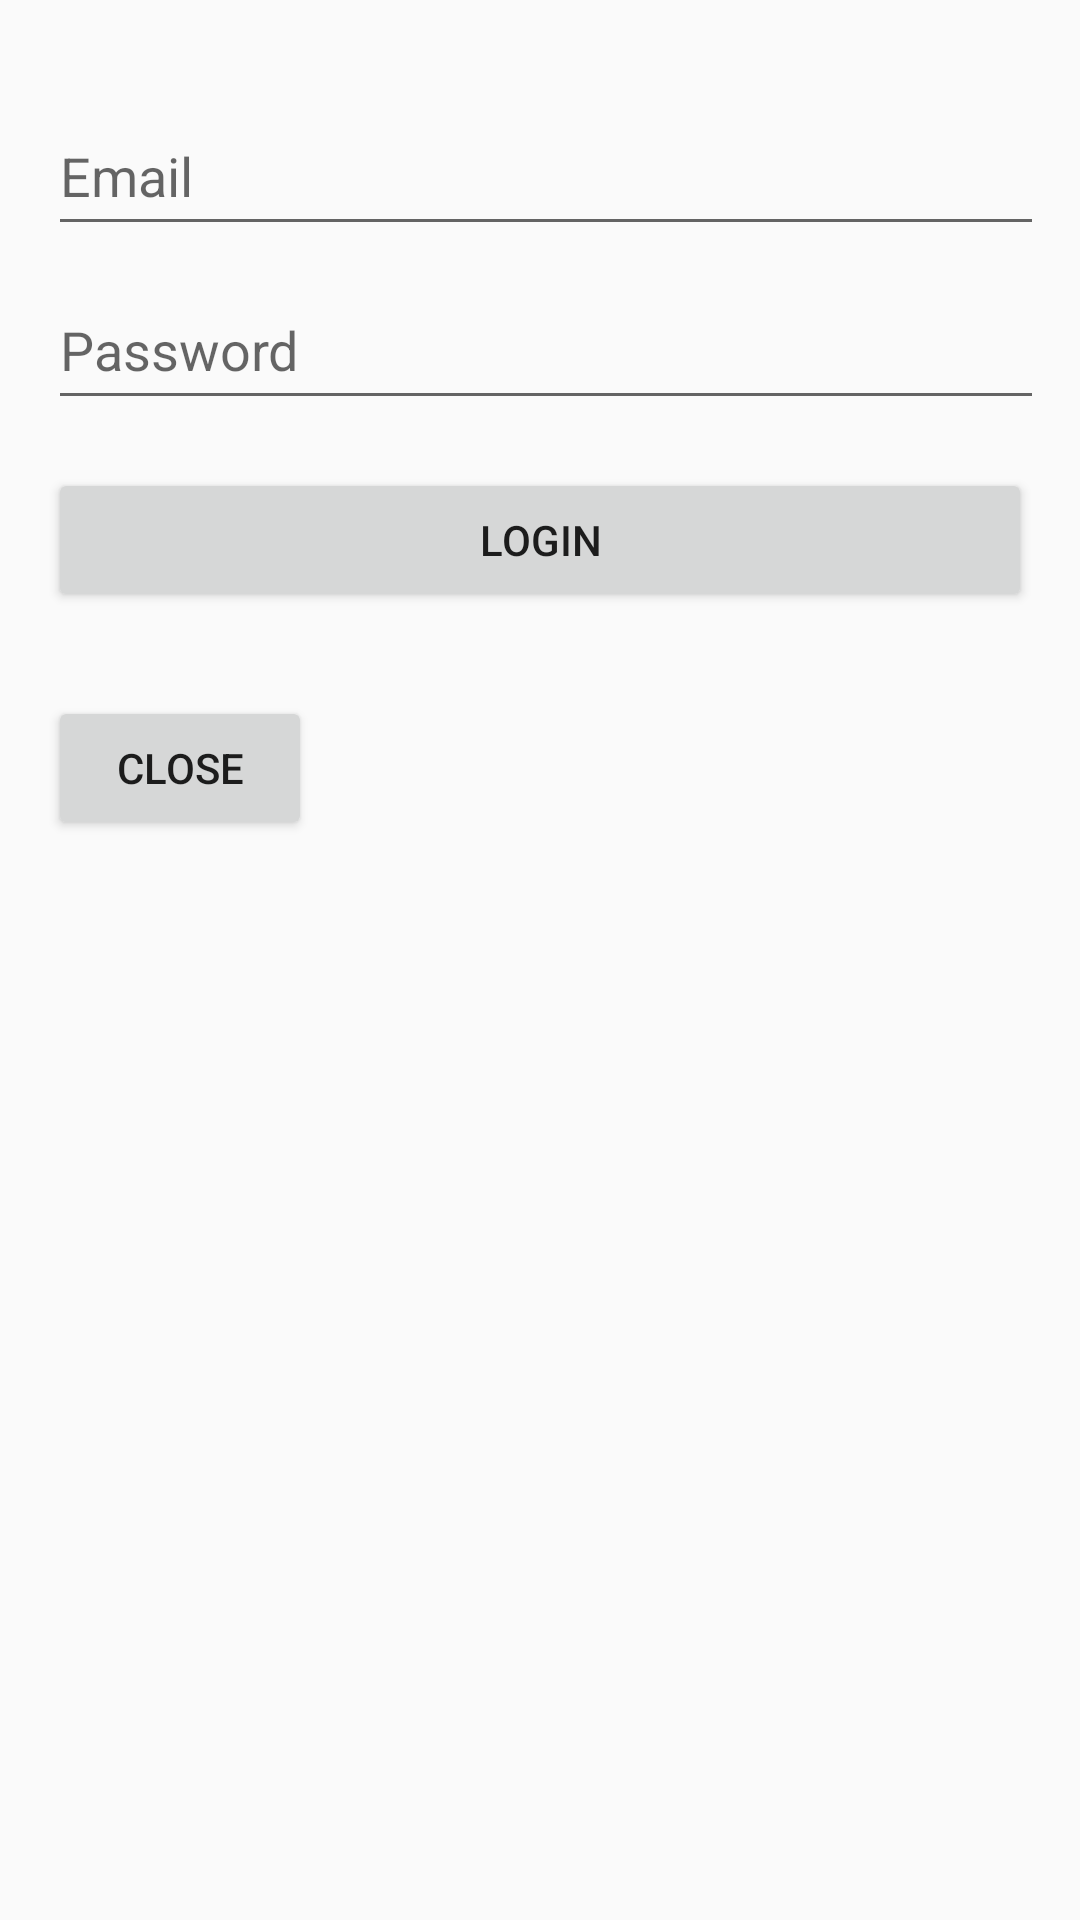

This screen was rendered from an Android layout file. Write that file and the resources it references.
<!-- AndroidManifest.xml: application theme Theme.TAAM_project -->
<!-- res/layout/fragment_admin_login.xml -->
<?xml version="1.0" encoding="utf-8"?>
<androidx.constraintlayout.widget.ConstraintLayout xmlns:android="http://schemas.android.com/apk/res/android"
    xmlns:app="http://schemas.android.com/apk/res-auto"
    xmlns:tools="http://schemas.android.com/tools"
    android:layout_width="match_parent"
    android:layout_height="match_parent"
    android:orientation="vertical"
    android:padding="16dp"
    tools:layout_editor_absoluteX="0dp"
    tools:layout_editor_absoluteY="-156dp">

    <EditText

        android:id="@+id/password_edit_text"
        android:layout_width="360dp"
        android:layout_height="50dp"
        android:layout_marginTop="8dp"
        android:hint="Password"
        android:inputType="textPassword"
        app:layout_constraintEnd_toEndOf="parent"
        app:layout_constraintHorizontal_bias="0.0"
        app:layout_constraintStart_toStartOf="parent"
        app:layout_constraintTop_toBottomOf="@+id/email_edit_text" />

    <EditText
        android:id="@+id/email_edit_text"
        android:layout_width="360dp"
        android:layout_height="50dp"
        android:layout_marginTop="16dp"
        android:hint="Email"
        android:inputType="text"
        app:layout_constraintEnd_toEndOf="parent"
        app:layout_constraintHorizontal_bias="0.0"
        app:layout_constraintStart_toStartOf="parent"
        app:layout_constraintTop_toTopOf="parent" />

    <Button
        android:id="@+id/logout_button"
        android:layout_width="0dp"
        android:layout_height="wrap_content"
        android:layout_marginTop="16dp"
        android:text="Login"
        app:layout_constraintEnd_toEndOf="parent"
        app:layout_constraintHorizontal_bias="0.497"
        app:layout_constraintStart_toStartOf="parent"
        app:layout_constraintTop_toBottomOf="@+id/password_edit_text" />

    <Button
        android:id="@+id/close_button"
        android:layout_width="wrap_content"
        android:layout_height="wrap_content"
        android:layout_marginTop="28dp"
        android:text="Close"
        app:layout_constraintStart_toStartOf="parent"
        app:layout_constraintTop_toBottomOf="@+id/logout_button" />
</androidx.constraintlayout.widget.ConstraintLayout>
<!-- resources referenced by this layout -->
<resources>
  <style name="Theme.TAAM_project" parent="Base.Theme.TAAM_project" />
  <style name="Base.Theme.TAAM_project" parent="Theme.AppCompat.Light">
          
          
      </style>
</resources>
